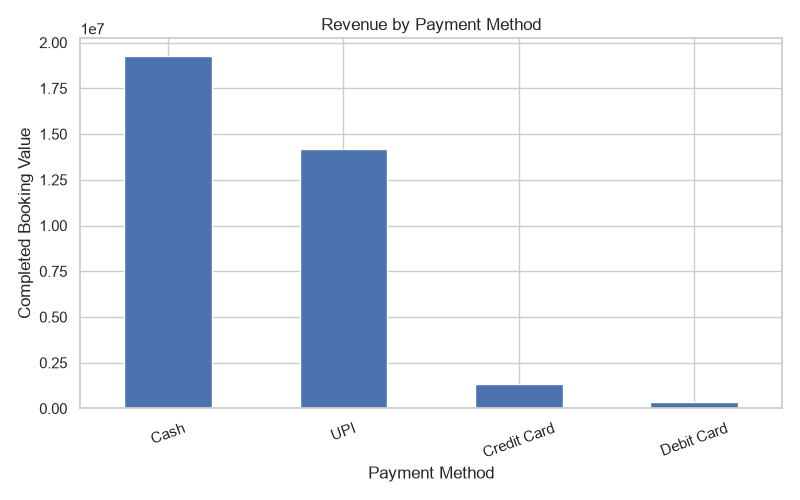

Source data for this figure (header and first rows):
payment_method, booking_value
Cash, 19260316
UPI, 14168436
Credit Card, 1312793
Debit Card, 338922
